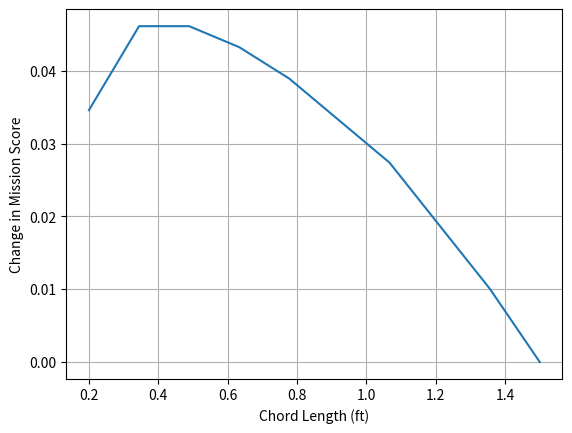

Write the Python code that produced this figure.
# -*- coding: utf-8 -*-
###DBF Aircraft Design 2018-2019
import numpy as np
import matplotlib.pyplot as plt

plt.close("all")

def BEM(R,c,w,pitch,v_inf,rho):
    T = 0
    Cla = 2.*np.pi
    ##Need to integrate from 0 to R
    r = np.linspace(0.001,R,100)
    dr = r[1]-r[0]
    for ri in r:
        vi = ri*w
        V = np.sqrt((ri*w)**2 + v_inf**2)
        alfa_inf = np.arctan(v_inf/vi)
        alfai = angle_of_pitch - alfa_inf
        Cl = Cla*alfai
        Ti = 0.5*rho*V**2*c*dr*Cl
        T += Ti
    if T < 0:
        T = 0
    return T

###Wing Cube Loading (WCL= W/S^(3/2))
#Slow flyers and thermal gliders – under 4
#Trainers, park flyers, 3D – 5 to 7
#General sport and scale aerobatics – 7 to 10
#Sport and scale models – 10 to 13
#Warbirds and racers – 13 and over

#The chord length 
c_vec = np.linspace(0.2,1.5,10) #feet
#c = 0.7 #based on iteration above

#Wingspan is minimum 4 feet but we can change this
#b_vec = np.linspace(4,20,10)
#b = 4.0 #feet
b = 7.0 #Based on iterations above

##Variation on attack stores
#Na_vec = np.asarray([0,1,2,3,4])
Na = 0.

M_vec = []
ctr = 0
for c in c_vec:
#for b in b_vec:
    ctr+=1
    print(ctr)
    ##We also need to get airfoil parameters
    ###Assume main wing and tail airfoils are the same for 
    ###Simplicity
    Cl0 = 0.0 
    Cd0 = 0.008
    Cda = 1.35
    Cla = 5.8
    
    ###Need fuselage drag coefficients too
    ##If it looks good it flys good. So let's assume the diamter 
    #of the fuselage is 25 percent of the wingspan
    d = 0.10*b
    Cdf0 = 0.47 ##ANF
    Cdf2 = 3.32 ##These are taken from an Army Navy Finner (ANF)
    
    ##Area (ft^2)
    S = b*c
    
    #Need to know tail area as well
    st = 0.33 #I'm pretty sure most aircraft tails are a third the weight of main wing
    St = st*S
    
    ##Aspect Ra    b = 4.0 #feettio
    AR = b**2/S
    ARt = AR #Assume aspect ratio of tail is the same as main wing.
    
    #Compute wingspan and chord of tail just for kicks
    bt = np.sqrt(St*ARt)
    ct = St/bt
    
    ##Compute 3D lift
    CL0w = Cl0 / (1 + Cl0/(np.pi*AR))
    CD0w = Cd0 / (1 + Cd0/(np.pi*AR))
    CDAw = Cda / (1 + Cda/(np.pi*AR))
    CLAw = Cla / (1 + Cla/(np.pi*AR))
    CL0t = Cl0 / (1 + Cl0/(np.pi*ARt))
    CD0t = Cd0 / (1 + Cd0/(np.pi*ARt))
    CDAt = Cda / (1 + Cda/(np.pi*ARt))
    CLAt = Cla / (1 + Cla/(np.pi*ARt))
    
    ###Combine Coefficients to get total coeffs
    CL0 = CL0w + CL0t*St/S
    CD0 = CD0w + CD0t*St/S
    CDA = CDAw + CDAt*St/S
    CLA = CLAw + CDAt*St/S
    
    ##Compute Weight which is based on wing area and attack stores
    rhob = 0.244 ###this is density of balsa - need lbf/ft^2
    Ww = rhob*S ##weight of wing
    ss = 1.0 ##not sure on this one either. This is a weight factor due to wing
    Wb = 1.1*2.2 ##weight of 1 battery pack
    Wm = 0.2*2.2 ##one motor
    Ws = ss*Ww + Wb + Wm  ##weight of structure is a percentage of wing weight
    Wt = st*Ww ##weight of tail is percentage of wing weight
    Wa = (0.7*2.2) ##weight of attack store
    #Na = 0.0 #Number of attack stores
    Wp = Na*Wa
    W = Ws + Ww + Wt + Wp
    
    #Compute alfa as a function of flight speed
    #Assume Lift = Weight to get angle of attack
    V = np.linspace(10,100,1000)
    rho = 0.00238 ##slugs/ft^3
    alfa = (2*W/(rho*S*V**2)-CL0)/CLA
    #plt.figure()
    #plt.plot(V,alfa*180./np.pi)
    #plt.xlabel('V (ft/s)')
    #plt.ylabel('AoA (deg)')
    #plt.grid()
    
    ##Make sure Lift equals weight
    #L = 0.5*rho*V**2*S*(CL0 + CLA*alfa)
    #plt.figure()
    #plt.plot(V,L)
    
    ##Compute Thrust Required - Assume Thrust = Drag and Lift = Weight
    ##This includes drag from the fuselage as well
    #The easiest way to approximate fuselage drag is just to assume it 
    #is a rocket is diameter d then Fuselage Drag is
    Df = (np.pi*rho*(V**2)*(d**2)/8.0)*(Cdf0 + Cdf2*alfa**2)
    D = 0.5*rho*V**2*S*(CD0 + CDA*alfa**2)
    #plt.figure()
    #plt.plot(V,D,label='Thrust Required')
    #plt.xlabel('V (ft/s)')
    #plt.ylabel('T (lbf)')
    #plt.grid()
    
    ###In order to compute performance of a prop you need a few things
    R = (13./2.)/12. ##This is a 6 inch prop or really 12 in diameter prop
    cprop = 1.5/12.
    ##To get revolutions per second a reasonable approximation is to take the
    ##voltage of the battery times the KV of the motor
    KV = 600 #These are the motors I have on my quad.
    Volt = 14.8 #Again this is the voltage of my battery on my quad
    N = (Volt*KV)/60.  ###This is revolutions per minute converted to revs per second
    J = V/(N*2.*R) ###Advance ratio is just a linear thing with V since N and R are constants
    w = N*2*np.pi
    
    ##Pitch of props is 4.5 to 5
    pitch = 4./12. ##4 inches per revolution converted to feet
    angle_of_pitch = np.arctan(pitch/(2*np.pi*R))
    
    ##In order to get efficiency (npr) we need a few more things
    ##npr is a function of advance ratio
    #Need some blade element momentum theory here to get this
    ##P*npr = T*V where P is power available
    ##When V = 0, T is not zero (static thrust) but npr = 0 even though P is not zero
    #So 0 = 0
    #What I want to know though is what is Thrust as a function of V?
    #Alright according to Anderson - Power is constant with speed which makes sense
    #That means that P*npr/V = T
    #P is constant, V changes linearly and npr is a function of efficiency
    #Problem of course is that npr = f(V) so that's where we use BEM to get it
    #This also highlights another issue. If V=0 then P/0 = inf but that's obviously not true
    #What happens is that npr is also zero. Therefore we actually have
    # P * 0 / 0 = T and since 0/0 is undefined T can be whatever it wants
    # So we either need T = f(V) or npr = f(V). Apparently npr is obtained
    # Experimentally but like I said BEM should work.
    
    #How much thrust do you have?
    Tmax = []
    for v_inf in V:
        T = BEM(R,cprop,w,pitch,v_inf,rho)
        Tmax.append(T)
    #plt.plot(V,Tmax,label='Thrust Available')
    #plt.legend()
    
    ##So another idea is to take T = D and multiply both sides by V
    # then we have T*V = D*V = P
    # so if we multiply D*V we get power required rather than thrust required
    #P = D*V
    #plt.figure()
    #plt.plot(V,P)
    
    ##Solve for Max Speed
    #plt.figure()
    #plt.plot(V,abs(Tmax-T))
    Vs = V[np.where(abs(Tmax-D)<0.01)]
    if len(Vs) == 0:
        Vmax = 0
        print('Not enough thrust')
    else:
        Vmax = Vs[-1]
    print('Vmax=',Vmax)
    
    ###Now Compute Mission Score
    distance_per_lap = 2500. #feet
    if Vmax != 0:
        Our_Time = 3*distance_per_lap/Vmax
        number_of_laps = Na #Number of attack stores
    else:
        Our_Time = 600. #Max is 10 minutes
        number_of_laps = -2.
        
    M1 = 1.0
    Min_Time = 120. #2 minutes seems unreasonabl for min time but whatever
    M2 = 1.0 + Min_Time/Our_Time
    M3 = 2.0 + number_of_laps
    GND_M = 1.0
    
    ## Final Score
    M = M1 + M2 + M3 + GND_M
    
    print('Final Mission Score =',M)
    
    M_vec.append(M)


plt.figure()
plt.plot(c_vec,M_vec-np.min(M_vec))
#plt.plot(main_vec,M_vec-np.min(M_vec),label=variable[var_ctr])
plt.xlabel('Chord Length (ft)')
#plt.xlabel('Wingspan (ft)')
#plt.xlabel('% Change in Parameter')
#plt.xlabel('Number of Attack Stores')
plt.ylabel('Change in Mission Score')
plt.grid()
plt.show()
